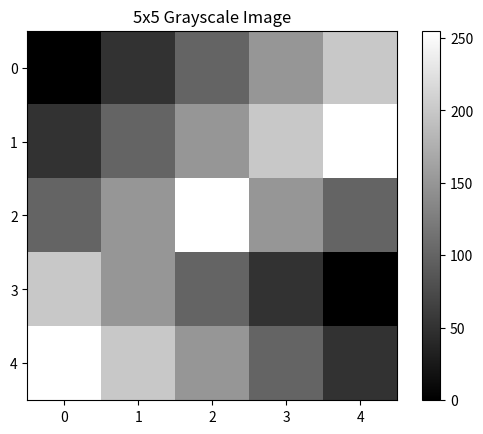
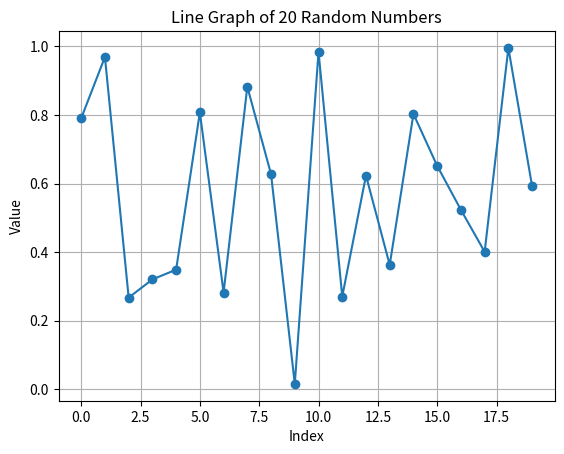

Generate these figures, in order, with matplotlib:
import numpy as np
# numpy for arrays and math
import pandas as pd
# pandas for tables
import matplotlib.pyplot as plt
# matplotlib for charts
from scipy import stats
# scipy.stats for the t-test

# I type a 3x3 matrix by hand
matrix = np.array([[2, 1, 3],
                   [0, 4, 1],
                   [5, 2, 6]])
print('Matrix:\n', matrix)

# np.linalg.det gives the determinant (one number)
det = np.linalg.det(matrix)
print('Determinant:', round(det, 2))

# the determinant is not 0, so the matrix has an inverse
# np.linalg.inv gives the inverse matrix
inverse = np.linalg.inv(matrix)
print('Inverse:\n', inverse.round(3))

# check: matrix x inverse should give the identity matrix (1 on the diagonal, 0 elsewhere)
print('Matrix x Inverse:\n', np.dot(matrix, inverse).round(2))

# 50 random whole numbers from 1 to 100
data = np.random.randint(1, 101, 50)
print(data)

# mean = average, median = middle value after sorting
print('Mean:', np.mean(data))
print('Median:', np.median(data))
# std = how far the numbers are from the mean on average
print('Standard deviation:', round(np.std(data), 2))

# all days from 2023-01-01 up to 2023-02-01 (the end date is not included)
dates = np.arange('2023-01', '2023-02', dtype='datetime64[D]')
print(dates)

# datetime_as_string turns the dates into text like '2023-01-01'
date_strings = np.datetime_as_string(dates, unit='D')
# I replace '-' with '/' in every string to get YYYY/MM/DD
formatted = np.array([d.replace('-', '/') for d in date_strings])
print(formatted)

# 10 rows x 3 columns of random numbers between 0 and 1
df = pd.DataFrame(np.random.rand(10, 3), columns=['A', 'B', 'C'])
df

# conditional selection: rows where A is bigger than 0.5 AND B is smaller than 0.5
selected = df[(df['A'] > 0.5) & (df['B'] < 0.5)]
selected

# aggregation: the sum and the average of every column
print('Sum:\n', df.sum())
print('Average:\n', df.mean())

# I type a 5x5 image by hand: 0 = black, 255 = white
image = np.array([[0,   50,  100, 150, 200],
                  [50,  100, 150, 200, 255],
                  [100, 150, 255, 150, 100],
                  [200, 150, 100, 50,  0],
                  [255, 200, 150, 100, 50]])
print('Shape:', image.shape)

# imshow draws the array as an image, cmap='gray' shows it in gray shades
plt.imshow(image, cmap='gray', vmin=0, vmax=255)
plt.colorbar()
plt.title('5x5 Grayscale Image')
plt.show()

# productivity scores before the training (mean 50, std 10, 30 employees)
productivity_before = np.random.normal(loc=50, scale=10, size=30)
# after = before + a random improvement around 5
productivity_after = productivity_before + np.random.normal(loc=5, scale=3, size=30)

# the difference for each employee
diff = productivity_after - productivity_before
print('Mean before:', round(np.mean(productivity_before), 2))
print('Mean after:', round(np.mean(productivity_after), 2))
print('Mean difference:', round(np.mean(diff), 2))

# paired t-test: compares the same people before and after
# alternative='greater' because H1 says "after is bigger"
t_stat, p_value = stats.ttest_rel(productivity_after, productivity_before, alternative='greater')
print('t-statistic:', round(t_stat, 2))
print('p-value:', p_value)

alpha = 0.05
if p_value < alpha:
    print('I reject H0: the training increased productivity.')
else:
    print('I fail to reject H0: no proof that the training helped.')

# two arrays typed by hand
a = np.array([5, 2, 9, 4, 7, 1])
b = np.array([3, 6, 9, 1, 8, 0])
# > compares position by position and gives True or False for each one
greater = a > b
print(greater)

# every day of 2023
dates = pd.date_range('2023-01-01', '2023-12-31', freq='D')
# one random value for each day, with the dates as the index
ts = pd.Series(np.random.randint(0, 100, len(dates)), index=dates)
print(ts.head())
print('Number of days:', len(ts))

# .loc with month strings slices by date (both ends are included)
q1 = ts.loc['2023-01':'2023-03']
q2 = ts.loc['2023-04':'2023-06']
q3 = ts.loc['2023-07':'2023-09']
q4 = ts.loc['2023-10':'2023-12']

print('January to March:', len(q1), 'days, from', q1.index[0].date(), 'to', q1.index[-1].date())
print('April to June:', len(q2), 'days, from', q2.index[0].date(), 'to', q2.index[-1].date())
print('July to September:', len(q3), 'days, from', q3.index[0].date(), 'to', q3.index[-1].date())
print('October to December:', len(q4), 'days, from', q4.index[0].date(), 'to', q4.index[-1].date())
q1.head()

# NumPy array -> DataFrame
arr = np.array([[1, 2, 3],
                [4, 5, 6]])
df = pd.DataFrame(arr, columns=['X', 'Y', 'Z'])
print(df)

# DataFrame -> NumPy array
back = df.to_numpy()
print(back)
print(type(back))

# 20 random numbers between 0 and 1
numbers = np.random.rand(20)

plt.plot(numbers, marker='o')
plt.title('Line Graph of 20 Random Numbers')
plt.xlabel('Index')
plt.ylabel('Value')
plt.grid(True)
plt.show()
